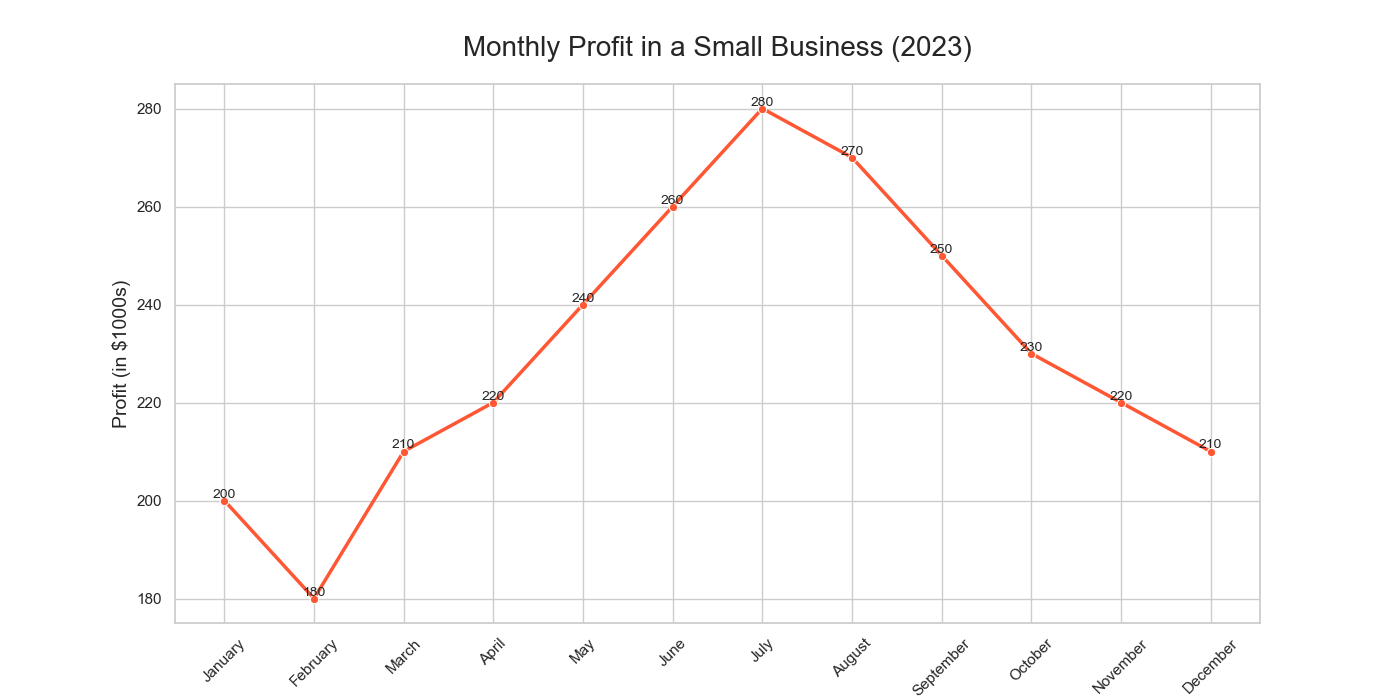

Source data for this figure (header and first rows):
Month, Profit
January, 200
February, 180
March, 210
April, 220
May, 240
June, 260
July, 280
August, 270
September, 250
October, 230
November, 220
December, 210
